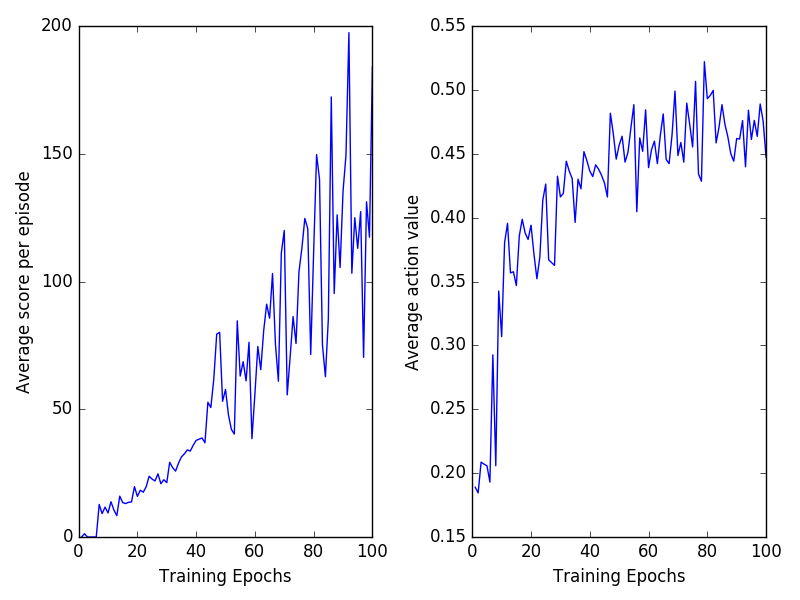

Data behind this chart, as committed beside it:
epoch, num_episodes, total_reward, reward_per_epoch, mean_q
1, 18, 0, 0.0, 0.189
2, 59, 76, 1.288, 0.1845
3, 21, 0, 0.0, 0.2086
4, 22, 0, 0.0, 0.207
5, 20, 0, 0.0, 0.2058
6, 21, 0, 0.0, 0.193
7, 16, 204, 12.75, 0.2926
8, 26, 238, 9.154, 0.2058
9, 20, 234, 11.7, 0.3426
10, 27, 254, 9.407, 0.3068
11, 21, 290, 13.81, 0.3805
12, 25, 265, 10.6, 0.3956
13, 26, 217, 8.346, 0.3568
14, 20, 320, 16.0, 0.3577
15, 19, 256, 13.47, 0.3469
16, 21, 275, 13.1, 0.3857
17, 20, 272, 13.6, 0.3988
18, 18, 247, 13.72, 0.388
19, 17, 335, 19.71, 0.383
20, 21, 334, 15.9, 0.3941
21, 16, 293, 18.31, 0.3713
22, 17, 298, 17.53, 0.3522
23, 17, 335, 19.71, 0.3694
24, 13, 309, 23.77, 0.4138
25, 16, 363, 22.69, 0.4263
26, 15, 329, 21.93, 0.367
27, 14, 346, 24.71, 0.3648
28, 14, 292, 20.86, 0.3627
29, 14, 314, 22.43, 0.4325
30, 15, 319, 21.27, 0.4163
31, 12, 351, 29.25, 0.4191
32, 12, 326, 27.17, 0.4443
33, 14, 361, 25.79, 0.4365
34, 12, 347, 28.92, 0.4307
35, 11, 345, 31.36, 0.3963
36, 11, 358, 32.55, 0.4301
37, 11, 375, 34.09, 0.4226
38, 11, 370, 33.64, 0.4517
39, 11, 395, 35.91, 0.4448
40, 11, 416, 37.82, 0.4366
41, 10, 383, 38.3, 0.4322
42, 9, 349, 38.78, 0.4414
43, 10, 369, 36.9, 0.438
44, 8, 422, 52.75, 0.4332
45, 9, 456, 50.67, 0.4271
46, 9, 555, 61.67, 0.4162
47, 7, 556, 79.43, 0.4818
48, 8, 641, 80.12, 0.4657
49, 9, 478, 53.11, 0.4459
50, 8, 462, 57.75, 0.457
51, 9, 430, 47.78, 0.4638
52, 10, 421, 42.1, 0.4435
53, 10, 403, 40.3, 0.4512
54, 8, 677, 84.62, 0.4705
55, 8, 504, 63.0, 0.4885
56, 8, 549, 68.62, 0.4046
57, 8, 489, 61.12, 0.4624
58, 9, 686, 76.22, 0.452
59, 10, 385, 38.5, 0.4845
60, 12, 671, 55.92, 0.4392
... 40 more rows
